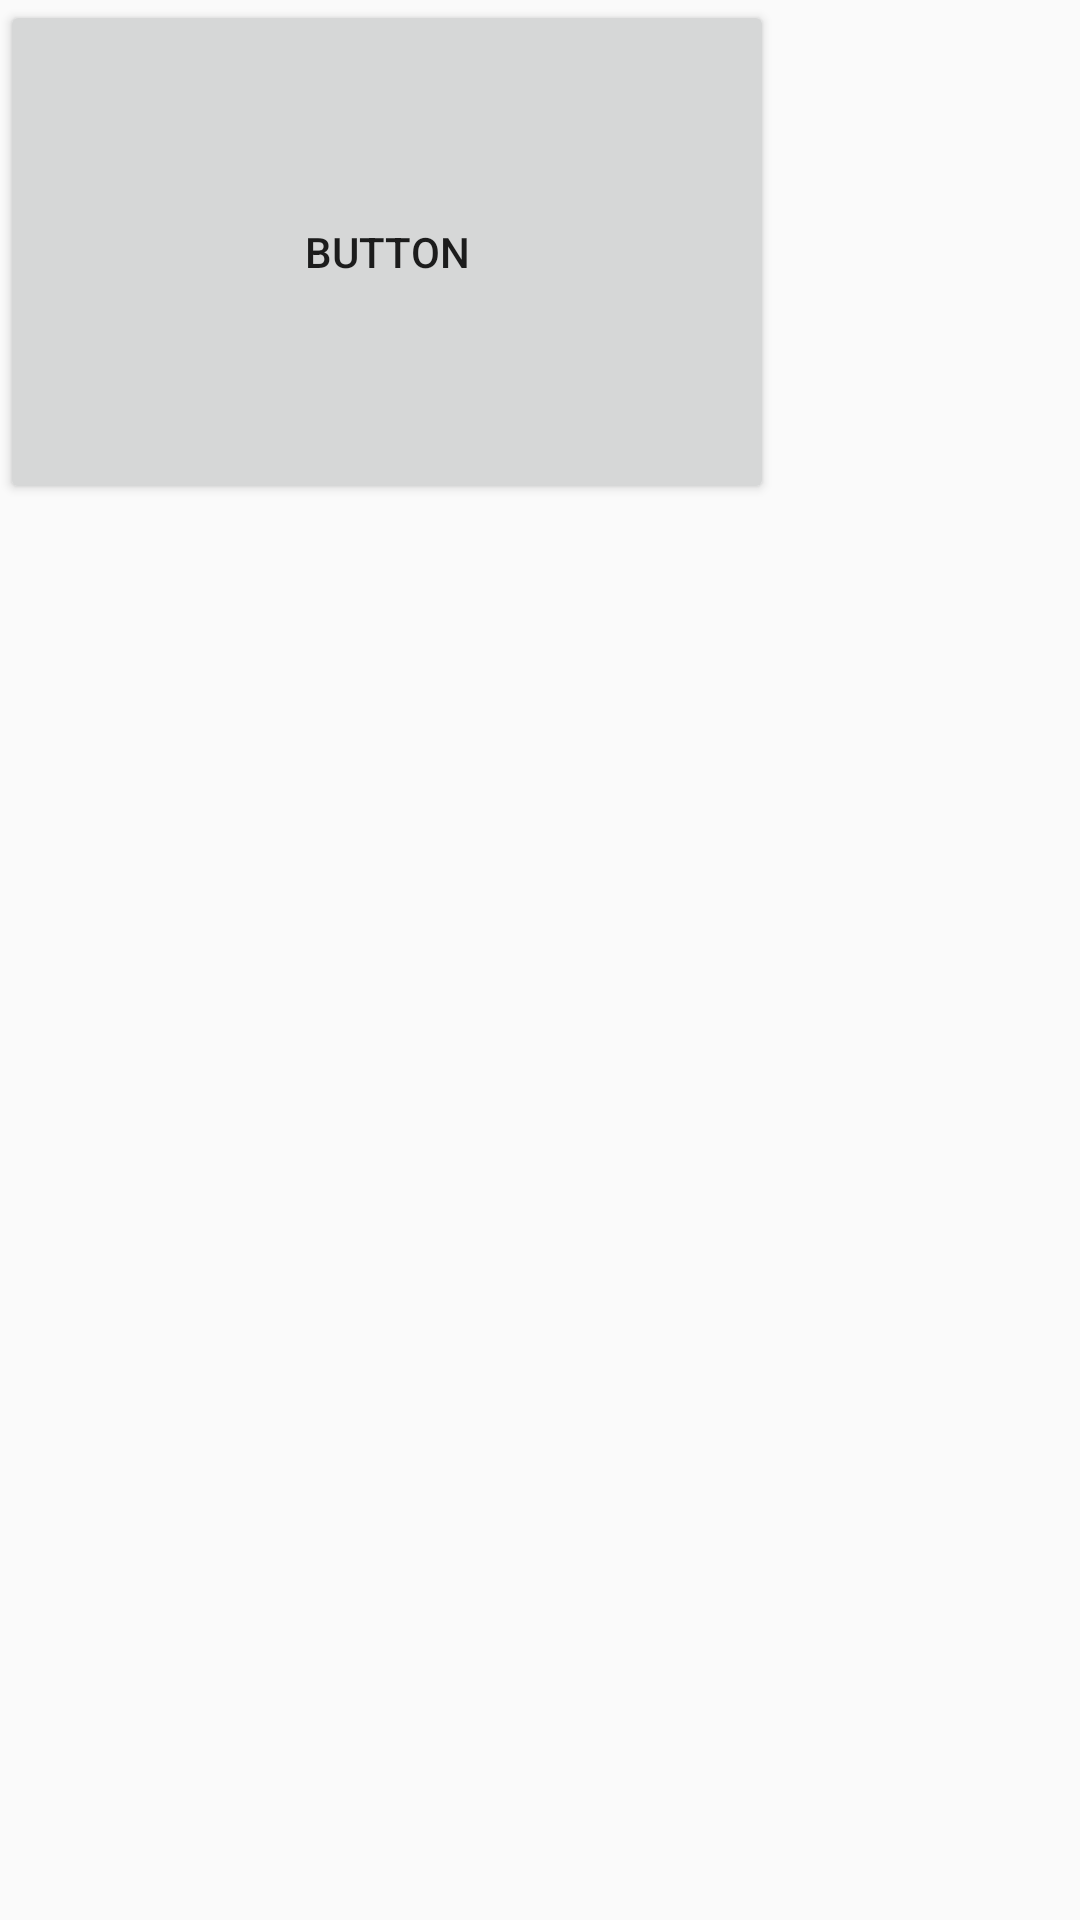

Write the Android layout XML for this screen, with the resource values it uses.
<!-- AndroidManifest.xml: application theme Theme.StudyTogether -->
<!-- res/layout/perehod.xml -->
<?xml version="1.0" encoding="utf-8"?>
<androidx.constraintlayout.widget.ConstraintLayout xmlns:android="http://schemas.android.com/apk/res/android"
    xmlns:tools="http://schemas.android.com/tools"
    android:layout_width="match_parent"
    android:layout_height="match_parent">

    <Button
        android:id="@+id/back_to_lenta"
        android:layout_width="258dp"
        android:layout_height="168dp"
        android:text="@string/button"
        tools:layout_editor_absoluteX="76dp"
        tools:layout_editor_absoluteY="293dp"
        tools:ignore="MissingConstraints" />
</androidx.constraintlayout.widget.ConstraintLayout>
<!-- resources referenced by this layout -->
<resources>
  <string name="button">Button</string>
  <style name="Theme.StudyTogether" parent="android:Theme.Material.Light.NoActionBar" />
</resources>
